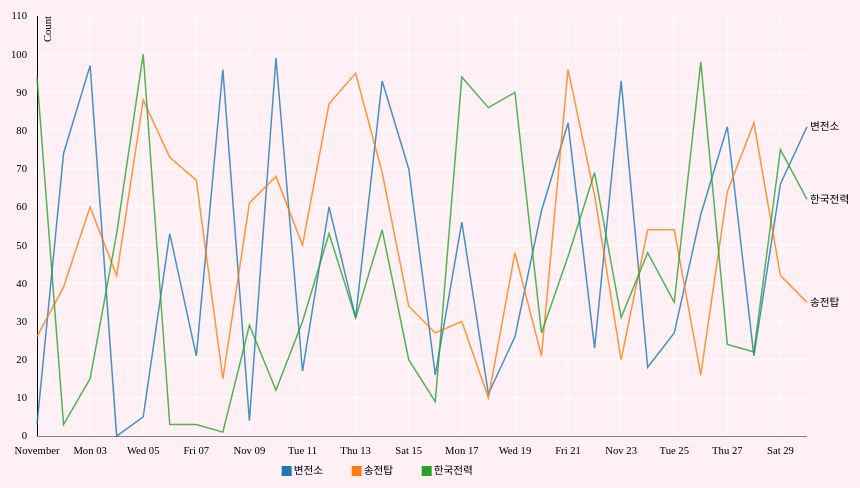
D3 v3 page, settled after 360 driven frames (6 s of simulated time); the page loaded 1 data file(s).


// ── js/mainkeywd_line.js
var margin = {top: 20, right: 80, bottom: 60, left: 50},
	width = 900 - margin.left - margin.right,
	height = 500 - margin.top - margin.bottom;
	
var parseDate = d3.time.format("%Y%m%d").parse;

var x = d3.time.scale()
						.range([0, width]);
						
var y = d3.scale.linear()
						.range([height, 0]);
						
var svg = d3.select("div")
			 .append("svg")
				.attr("width", width + margin.left + margin.right)
				.attr("height", height + margin.top + margin.bottom)
			 .append("g")
				.attr("transform", "translate(" + margin.left + "," + margin.top + ")");
				
var color = d3.scale.category10();

var xAxis = d3.svg.axis()
					.scale(x)
					.orient("bottom")
					.innerTickSize(-height)
					.outerTickSize(0)
					.tickPadding(10);
					
var yAxis = d3.svg.axis()
					.scale(y)
					.orient("left")
					.innerTickSize(-width)
					.outerTickSize(0)
					.tickPadding(10);
	
var line = d3.svg.line()
					//.interpolate("basis") // 이 부분이 활성화되면 선이 곡선으로 변경됨
					.x(function(d) { return x(d.date); })
					.y(function(d) { return y(d.count); });

	
d3.json("data/mainkeywd_line.json", function(error, data) { 
	//날짜는 문자열 "20140101", 값들은 문자/숫자 관계없음
	  color.domain(d3.keys(data[0]).filter(function(key) { return key !== "date"; }));
	  data.forEach(function(d) {
			d.date = parseDate(d.date);
	  });
	  var keywords = color.domain().map(function(name) {
		return {
		  name: name,
		  values: data.map(function(d) {
			return {date: d.date, count: +d[name]};
		  })
		};
	  });

	  x.domain(d3.extent(data, function(d) { return d.date; }));
	  y.domain([
			d3.min(keywords, function(c) { return d3.min(c.values, function(v) { return v.count; }); }),
			d3.max(keywords, function(c) { return d3.max(c.values, function(v) { return v.count + 10; }); })
	  ]);
	  svg.append("g")
			  .attr("class", "x axis")
			  .attr("transform", "translate(0," + height + ")")
			  .call(xAxis);
	  svg.append("g")
			  .attr("class", "y axis")
			  .call(yAxis)
			.append("text")
			  .attr("transform", "rotate(-90)")
			  .attr("y", 6)
			  .attr("dy", ".71em")
			  .style("text-anchor", "end")
			  .text("Count");
	  var keywordToClick = []
	  var keyword = svg.selectAll(".keyword")
								.data(keywords)
								.enter()
								.append("g")
								.attr("class", function(d, i){ return "keyword_" + d.name});
	   
		keyword.append("path")
					  .attr("class", "line")
					  .attr("id", function(d, i){ return "line_" + d.name})
					  .attr("d", function(d) { return line(d.values); })
					  .style("fill", "none")
					  .style("stroke", function(d) { return color(d.name); });
		keyword.append("text")
					  .datum(function(d) { 
							return {name: d.name, value: d.values[d.values.length - 1]}; 
							})
					  .attr("transform", function(d) { 
							return "translate(" + x(d.value.date) + "," + y(d.value.count) + ")"; 
							})
					  .attr("x", 3)
					  .attr("dy", ".35em")
					  .text(function(d) { 
							return d.name; 
							})
					  .on("click", function(d){
							if (d3.select("#line_" + d.name).style("display") == "inline"){
								d3.select("#line_" + d.name).style('display','none');
								} else {
								d3.select("#line_" + d.name).style('display','inline');
							}
					  });
		  
	  var legend = svg.append("g")
		  .attr("class", "legend")
		  .attr("x", width/3)
		  .attr("y", -20)
		  .attr("height", 100)
		  .attr("width", 100);    
		
		legend.selectAll('g').data(keywords)
		  .enter()
		  .append('g')
		  .each(function(d, i) {
				var g = d3.select(this);
					g.append("rect")
					  .attr("x", width/3 + i*70 -12)
					  .attr("y", height+30)
					  .attr("width", 10)
					  .attr("height", 10)
					  .style("fill", function(){
										return color(d.name)})
					  .on("click", function(d){
					if (d3.select("#line_" + d.name).style("display") == "inline"){
					  d3.select("#line_" + d.name)
							.style('display','none');
					  g.select("rect")
							.style("opacity", 0.3);
					} else {
					   d3.select("#line_" + d.name)
							.style('display', 'inline');
					   g.select("rect")
							.style("opacity", 1);
					}
					
				  });
					
					g.append("text")
					  .attr("x", width / 3 + i * 70)
					  .attr("y", height + 38)
					  .attr("height", 30)
					  .attr("width", 100)
					  .style("fill", "black")
					  .text(function(){
								return d.name;
						});
			});
	  
});

### data: data/mainkeywd_line.json
[
 {
  "date": "20141101",
  "변전소": 3,
  "송전탑": 26,
  "한국전력": 94
 },
 {
  "date": "20141102",
  "변전소": 74,
  "송전탑": 39,
  "한국전력": 3
 },
 {
  "date": "20141103",
  "변전소": 97,
  "송전탑": 60,
  "한국전력": 15
 },
 {
  "date": "20141104",
  "변전소": 0,
  "송전탑": 42,
  "한국전력": 53
 },
 {
  "date": "20141105",
  "변전소": 5,
  "송전탑": 88,
  "한국전력": 100
 },
 {
  "date": "20141106",
  "변전소": 53,
  "송전탑": 73,
  "한국전력": 3
 },
 {
  "date": "20141107",
  "변전소": 21,
  "송전탑": 67,
  "한국전력": 3
 },
 {
  "date": "20141108",
  "변전소": 96,
  "송전탑": 15,
  "한국전력": 1
 },
 "... 22 more items"
]